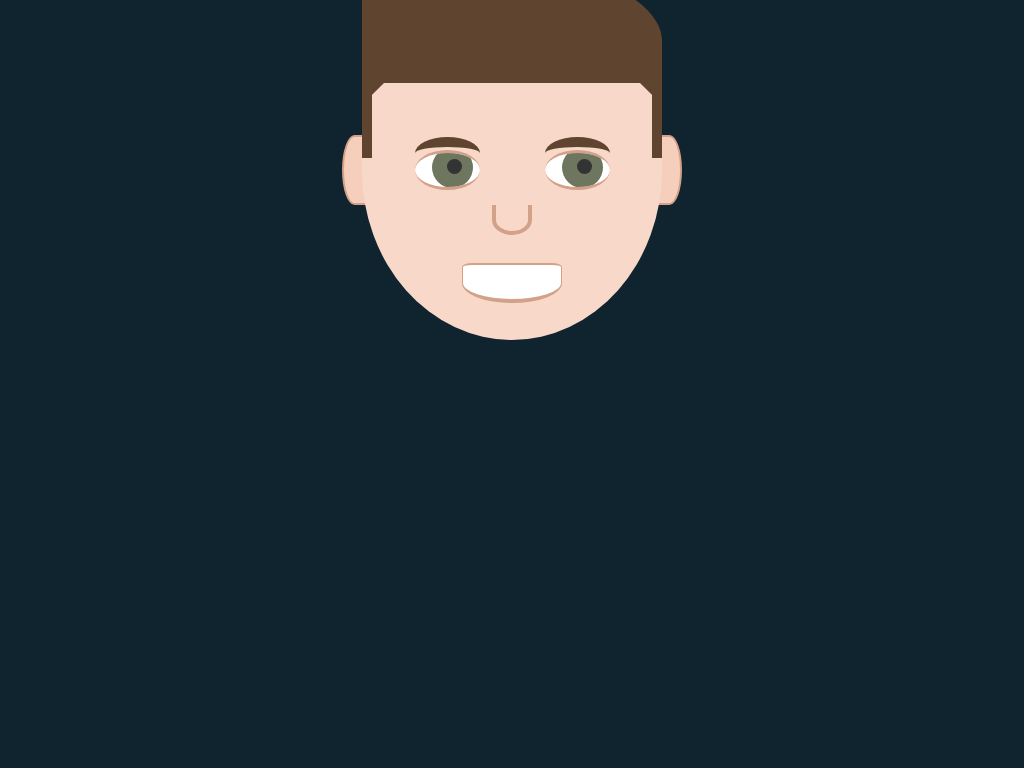

Recreate this image using only HTML and CSS.

<!-- file: PracIndex.html -->
<!DOCTYPE html>
<html lang="en">
<head>
    <meta charset="UTF-8">
    <meta http-equiv="X-UA-Compatible" content="IE=edge">
    <meta name="viewport" content="width=device-width, initial-scale=1.0">
    <title>Document</title>
    <link rel="stylesheet" href="PracStyles.css">
</head>
<body>
    <div class="head">
        <div class="hair">
            <div class="hair-corner"></div>
        </div>
        <div class="brows">
            <div class="brow"></div>
            <div class="brow"></div>
        </div>
        <div class="eyes">
            <div class="eye"></div>
            <div class="eye"></div>
        </div>
        <div class="nose"></div>
        <div class="mouth"></div>
        <div class="ears">
            <div class="ear"></div>
            <div class="ear"></div>
        </div>
    </div>
</body>
</html>

/* file: PracStyles.css */
*, *::before, *::after {
    box-sizing: border-box;
}

body {
    display: flex;
    justify-content: center;
    width: 100vw;
    height: 100vh;
    margin: 0;
    background-color: hsl(200, 50%, 12%);
}

.head {
    background: hsl(19, 76%, 88%);
    width: 300px;
    height: 340px;
    border-radius: 70% 70% 100% 100%;
    display: flex;
    justify-content: center;
    align-items: center;
    /* position: absolute; */
}

.eyes, .brows {
    position: absolute;
    width: 195px;
    display: flex;
    justify-content: space-between;
}

.eye {
    background-color: white;
    height: 40px;
    width: 65px;
    border-radius: 100%;
    border-top: 3px solid hsl(19, 46%, 68%);
    border-bottom: 3px solid hsl(19, 46%, 68%);
    display: flex;
    justify-content: center;
    align-items: center;
    overflow: hidden;
    position: relative;
}

/* 眼珠子 */
.eye::before {
    content: "";
    position: absolute;
    width: 41px;
    height: 41px;
    background-color: hsl(78, 10%, 42%);
    border-radius: 100%;
    margin-left: 10px;
    margin-bottom: 5px;
}

/* 黑珠子 */
.eye::after {
    content: "";
    position: absolute;
    width: 15px;
    height: 15px;
    background-color: #333;
    border-radius: 100%;
    margin-left: 15px;
    margin-bottom: 7px;
}

.brow {
    width: 65px;
    height: 32px;
    border-top: 10px solid hsl(27, 33% , 28%);
    border-radius: 100%;
    margin-bottom: 35px;
    /* position: ; */
}

.nose {
    position: absolute;
    border: 4px solid hsl(19, 46%, 68%);
    width: 40px;
    height: 30px;
    border-radius: 0 0 100% 100%;
    border-top: none;
    margin-top: 100px;
}

.mouth {
    position: absolute;
    background: white;
    height: 40px;
    width: 100px;
    margin-top: 225px;
    border-radius: 20% 20% 100% 100%;
    border: 4px solid hsl(19, 46%, 68%);
    border-left-width: 1px;
    border-right-width: 1px;
    border-top-width: 2px;
}

.ears {
    z-index: -1;
    position: absolute;
    width: 340px;
    display: flex;
    justify-content: space-between;


}

.ear {
    width: 25px;
    height: 70px;
    border: 2px solid hsl(19, 46%, 68%);
    background: hsl(19, 76%, 85%);
    border-radius: 0 100% 100% 0;
}

.ear:first-child {
    border-radius: 100% 0 0 100%;
}

.hair {
    position: absolute;
    /* justify-content: center; */
    width: 300px;
    height: 125px;
    background-color: hsl(27, 33% , 28%);
    margin-bottom: 300px;
    border-radius: 50% 100% 0 0;
}

.hair::before,
.hair::after {
    content: '';
    position: absolute;
    background-color: hsl(27, 33%, 28%);
    height: 100px;
    width: 10px;
    transform: translateY(100%);
}

.hair::after {
    right: 0;
}

.hair-corner {
    position: absolute;
    width: 100%;
}

.hair-corner::before,
.hair-corner::after {
    content: '';
    position: absolute;
    width: 14px;
    height: 20px;
    transform: rotate(45deg);
    background: hsl(27, 33%, 28%);
    top: 115px;
    left: 5px;
}

.hair-corner::after {
    left: initial;
    right: 5px;
    transform: rotate(-45deg);
}
